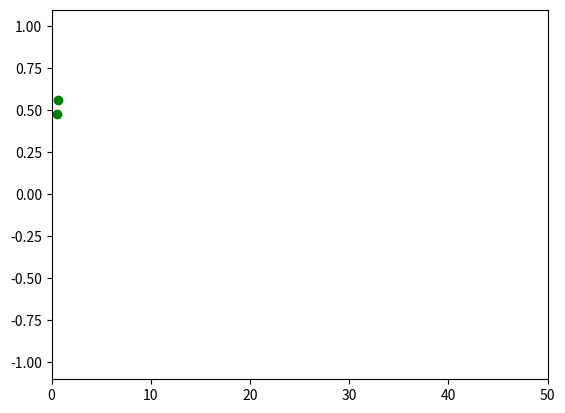

The script that saved this image:
import numpy as np
import matplotlib.pyplot as plt
import matplotlib.animation as animation


# def data_gen(t=0):
#     cnt = 0
#     while cnt < 1000:
#         cnt += 1
#         t += 0.1
#         yield t, np.sin(2*np.pi*t)
#         # * np.exp(-t/10.)
#
#
# def init():
#     ax.set_ylim(-1.1, 1.1)
#     ax.set_xlim(0, 10)
#     del xdata[:]
#     del ydata[:]
#     line.set_data(xdata, ydata)
#     return line,
#
# fig, ax = plt.subplots()
# line, = ax.plot([], [], lw=2)
# ax.grid()
# xdata, ydata = [], []
#
#
# def run(data):
#     # update the data
#     t, y = data
#     xdata.append(t)
#     ydata.append(y)
#     xmin, xmax = ax.get_xlim()
#
#     if t >= xmax:
#         ax.set_xlim(xmin, 2*xmax)
#         ax.figure.canvas.draw()
#     line.set_data(xdata, ydata)
#
#     # return line,
#
# ani = animation.FuncAnimation(fig, run, data_gen, blit=False, interval=10,
#                               repeat=False, init_func=init)
# plt.show()



def dataGen():

    x, y = [], []
    t = 0
    count = 0
    while count < 100:
        count += 1
        t += 0.1
        x.append(t)
        y.append(np.sin(t))


        yield x, y

def update(data, artist):

    x, y = data
    artist.set_data(x, y)


if __name__ == '__main__':

    fig = plt.figure()
    ax = fig.add_subplot(111)

    c1,  = ax.plot([0.5, 0.6], [np.sin(0.5), np.sin(0.6)], 'go')
    ax.set_ylim(-1.1, 1.1)
    ax.set_xlim(0, 50)

    ani = animation.FuncAnimation(fig, update, frames=dataGen,
                                  fargs=[c1])

    plt.show()